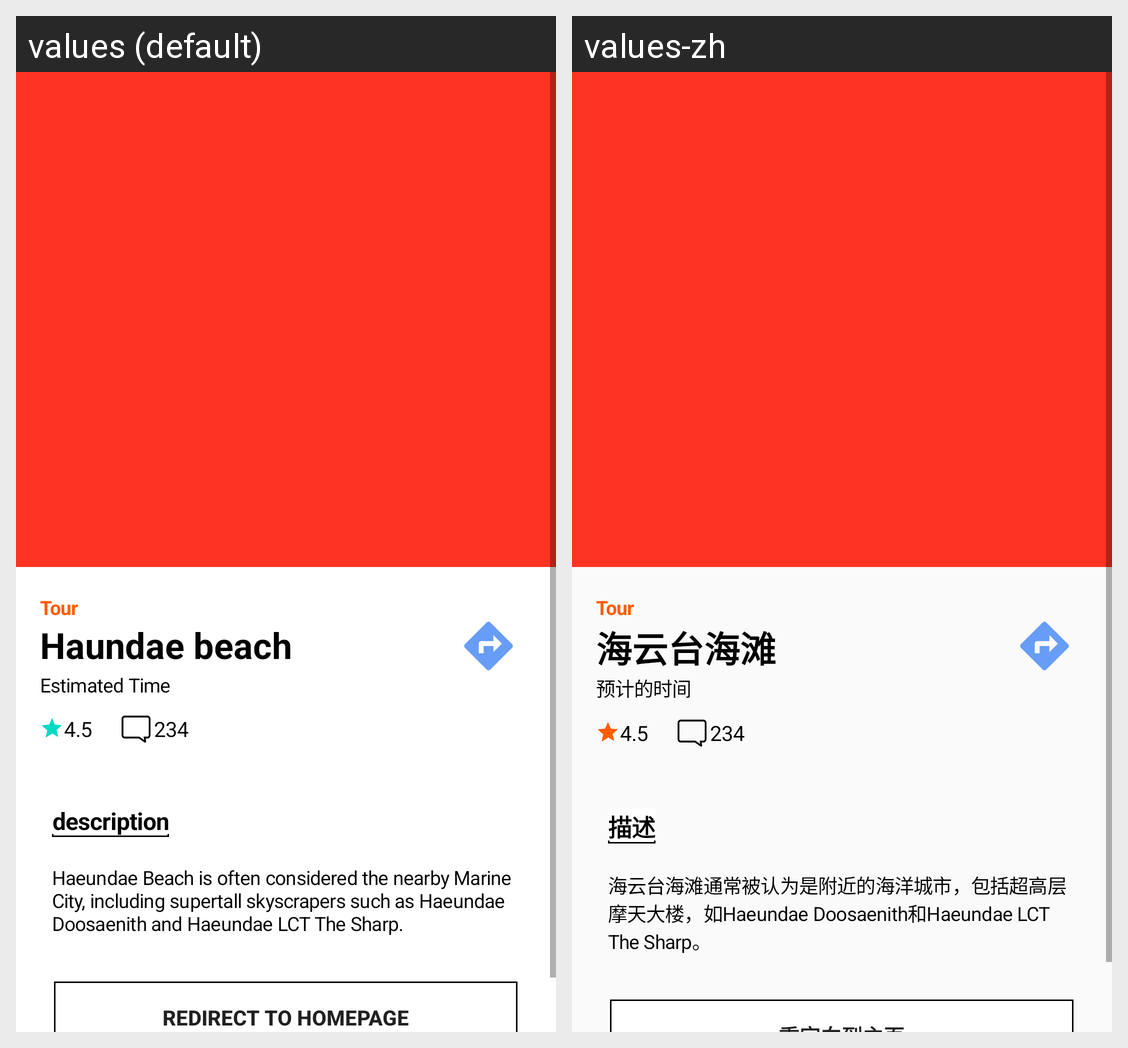

Strings drawn on this Android screen and how each of the app's shown locales translates them:
Android screen res/layout/activity_place_detail.xml rendered under 2 locales, left to right: values (default), values-zh. Device: Nexus 5 (rendered at 1080×1920; each locale shown at half size, 540×960, under a caption strip naming it); theme AppTheme.
Strings drawn on this screen, with the default value and each locale's value (text and hints the layout hard-codes, and strings that could not be matched under every locale, appear in the picture but are not listed):

Haundae_beach
  values: Haundae beach
  values-zh: 海云台海滩

EstimatedTime
  values: Estimated Time
  values-zh: 预计的时间

description
  values: description
  values-zh: 描述

Haeundae_desc
  values: Haeundae Beach is often considered the nearby Marine City, including supertall skyscrapers such as Haeundae Doosaenith and Haeundae LCT The Sharp.
  values-zh: 海云台海滩通常被认为是附近的海洋城市，包括超高层摩天大楼，如Haeundae Doosaenith和Haeundae LCT The Sharp。
